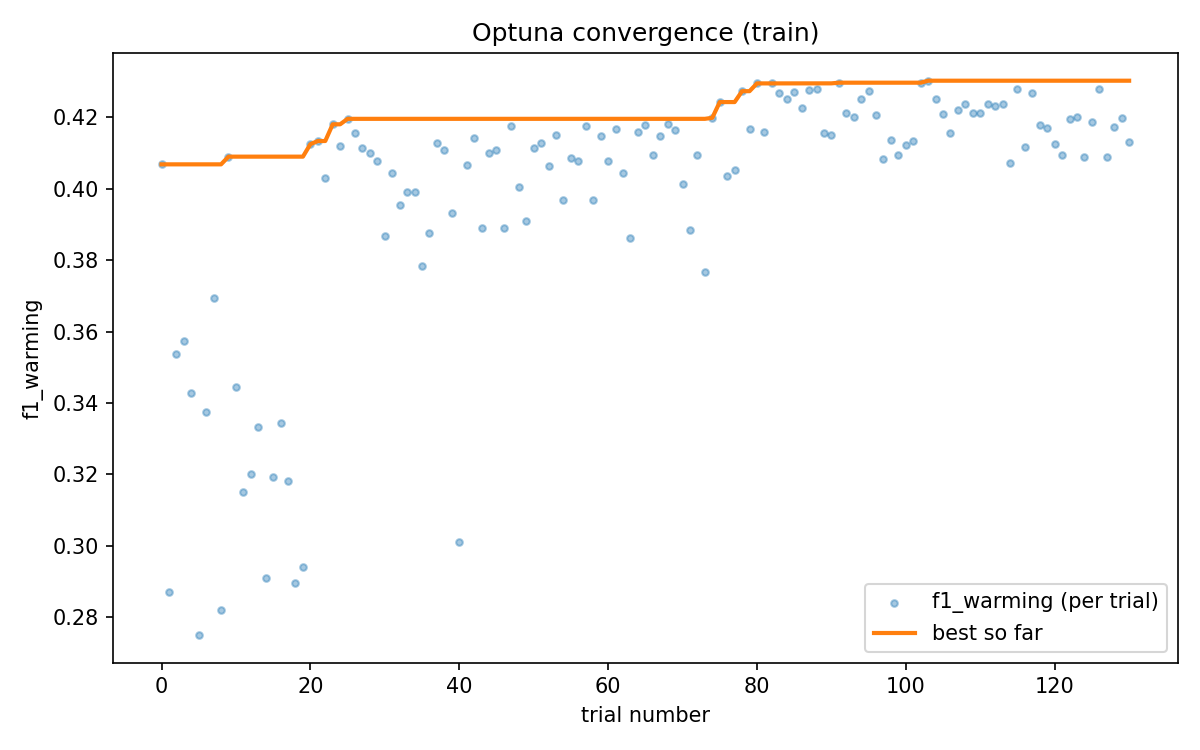

The file beside this chart, header and first rows:
number, value, best_value_so_far
0, 0.4068, 0.4068
1, 0.2871, 0.4068
2, 0.3537, 0.4068
3, 0.3575, 0.4068
4, 0.3429, 0.4068
5, 0.2751, 0.4068
6, 0.3375, 0.4068
7, 0.3695, 0.4068
8, 0.2821, 0.4068
9, 0.409, 0.409
10, 0.3444, 0.409
11, 0.315, 0.409
12, 0.3201, 0.409
13, 0.3332, 0.409
14, 0.291, 0.409
15, 0.3193, 0.409
16, 0.3343, 0.409
17, 0.318, 0.409
18, 0.2895, 0.409
19, 0.2941, 0.409
20, 0.4125, 0.4125
21, 0.4133, 0.4133
22, 0.4031, 0.4133
23, 0.418, 0.418
24, 0.4118, 0.418
25, 0.4195, 0.4195
26, 0.4156, 0.4195
27, 0.4115, 0.4195
28, 0.4101, 0.4195
29, 0.4079, 0.4195
30, 0.3866, 0.4195
31, 0.4042, 0.4195
32, 0.3954, 0.4195
33, 0.3991, 0.4195
34, 0.3991, 0.4195
35, 0.3783, 0.4195
36, 0.3875, 0.4195
37, 0.4127, 0.4195
38, 0.4109, 0.4195
39, 0.3933, 0.4195
40, 0.301, 0.4195
41, 0.4067, 0.4195
42, 0.4141, 0.4195
43, 0.3891, 0.4195
44, 0.41, 0.4195
45, 0.4108, 0.4195
46, 0.3891, 0.4195
47, 0.4176, 0.4195
48, 0.4006, 0.4195
49, 0.391, 0.4195
50, 0.4113, 0.4195
51, 0.4127, 0.4195
52, 0.4062, 0.4195
53, 0.4151, 0.4195
54, 0.3967, 0.4195
55, 0.4087, 0.4195
56, 0.4076, 0.4195
57, 0.4174, 0.4195
58, 0.3968, 0.4195
59, 0.4148, 0.4195
... 71 more rows
